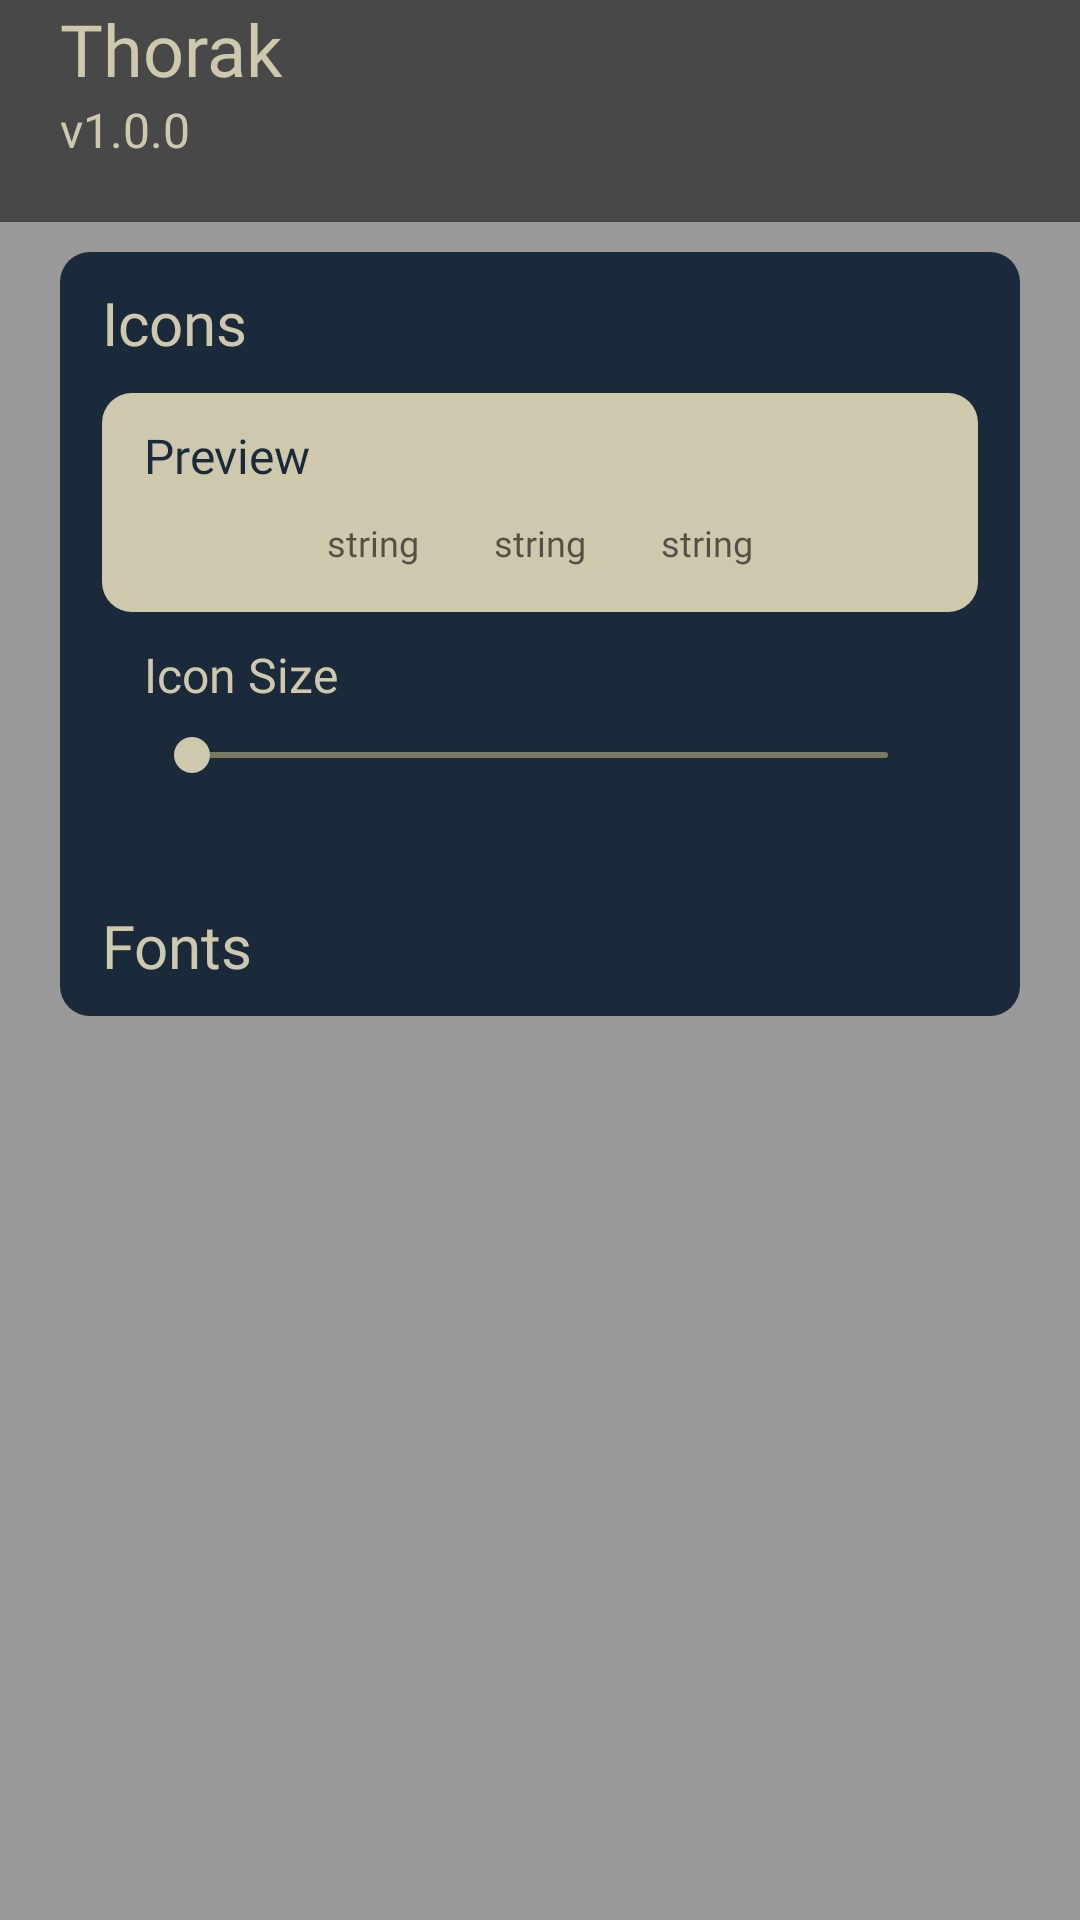

Reconstruct the res/layout file that produces this screen, plus the resources it refers to.
<!-- AndroidManifest.xml: application theme Theme.Thorak -->
<!-- res/layout/fragment_chat_gpt.xml -->
<?xml version="1.0" encoding="utf-8"?>
<RelativeLayout xmlns:android="http://schemas.android.com/apk/res/android"
    xmlns:tools="http://schemas.android.com/tools"
    android:layout_width="match_parent"
    android:layout_height="match_parent"
    xmlns:app="http://schemas.android.com/apk/res-auto"
    android:background="@color/darkDim">

    <ScrollView
        android:layout_width="match_parent"
        android:layout_height="wrap_content">

        <LinearLayout
            android:layout_width="match_parent"
            android:layout_height="wrap_content"
            android:orientation="vertical">
            <RelativeLayout
                android:layout_width="match_parent"
                android:layout_height="wrap_content"
                android:orientation="vertical"
                android:paddingBottom="20sp"
                android:background="@color/darkBl">
                <LinearLayout
                    android:layout_width="wrap_content"
                    android:layout_height="wrap_content"
                    android:orientation="vertical"
                    android:layout_alignParentBottom="true"
                    android:layout_alignParentLeft="true"
                    android:layout_marginLeft="20sp">
                    <TextView
                        android:layout_width="wrap_content"
                        android:layout_height="wrap_content"
                        android:text="Thorak"
                        android:fontFamily="@font/poppins_semibold"
                        android:textColor="@color/nubYel"
                        android:textSize="24sp"/>
                    <TextView
                        android:layout_width="wrap_content"
                        android:layout_height="wrap_content"
                        android:text="v1.0.0"
                        android:fontFamily="@font/poppins"
                        android:textColor="@color/nubYel"
                        android:textSize="16sp"/>
                </LinearLayout>














            </RelativeLayout>

            <LinearLayout
                android:layout_width="match_parent"
                android:layout_height="wrap_content"
                android:background="@drawable/dbluback"
                android:orientation="vertical"
                android:layout_marginLeft="20sp"
                android:layout_marginTop="10sp"
                android:layout_marginRight="20sp">
                <TextView
                    android:layout_width="wrap_content"
                    android:layout_height="wrap_content"
                    android:text="Icons"
                    android:layout_marginTop="10sp"
                    android:layout_marginLeft="14sp"
                    android:layout_marginBottom="10sp"
                    android:fontFamily="@font/poppins_semibold"
                    android:textColor="@color/nubYel"
                    android:textSize="20sp"/>

                <LinearLayout
                    android:layout_width="match_parent"
                    android:layout_height="wrap_content"
                    android:background="@drawable/crback"
                    android:layout_marginRight="14sp"
                    android:layout_marginLeft="14sp"
                    android:orientation="vertical">
                    <TextView
                        android:layout_width="wrap_content"
                        android:layout_height="wrap_content"
                        android:text="Preview"
                        android:layout_marginTop="10sp"
                        android:layout_marginLeft="14sp"
                        android:layout_marginBottom="5sp"
                        android:fontFamily="@font/poppins_semibold"
                        android:textColor="@color/nubBlu"
                        android:textSize="16sp"/>

                    <LinearLayout
                        android:layout_width="match_parent"
                        android:layout_height="wrap_content"
                        android:gravity="center"
                        android:paddingBottom="10sp"
                        android:orientation="horizontal">
                        <LinearLayout
                            android:layout_width="wrap_content"
                            android:layout_height="wrap_content"
                            android:layout_marginRight="15sp"
                            android:orientation="vertical">

                            <ImageView
                                android:layout_width="wrap_content"
                                android:layout_height="wrap_content"
                                android:background="@color/nubBlu"
                                android:src="@drawable/start_arrow"/>
                            <TextView
                                android:layout_width="wrap_content"
                                android:layout_height="wrap_content"
                                android:textSize="12sp"
                                android:padding="5sp"
                                android:hint="string"
                                android:textColor="@color/darkBl"
                                android:fontFamily="@font/poppins"/>

                        </LinearLayout>
                        <LinearLayout
                            android:layout_width="wrap_content"
                            android:layout_height="wrap_content"
                            android:orientation="vertical">

                            <ImageView
                                android:layout_width="wrap_content"
                                android:layout_height="wrap_content"
                                android:background="@color/nubBlu"
                                android:src="@drawable/start_arrow"/>
                            <TextView
                                android:layout_width="wrap_content"
                                android:layout_height="wrap_content"
                                android:textSize="12sp"
                                android:padding="5sp"
                                android:hint="string"
                                android:textColor="@color/darkBl"
                                android:fontFamily="@font/poppins"/>

                        </LinearLayout>
                        <LinearLayout
                            android:layout_width="wrap_content"
                            android:layout_height="wrap_content"
                            android:layout_marginLeft="15sp"
                            android:orientation="vertical">

                            <ImageView
                                android:layout_width="wrap_content"
                                android:layout_height="wrap_content"
                                android:background="@color/nubBlu"
                                android:src="@drawable/start_arrow"/>
                            <TextView
                                android:layout_width="wrap_content"
                                android:layout_height="wrap_content"
                                android:textSize="12sp"
                                android:padding="5sp"
                                android:hint="string"
                                android:textColor="@color/darkBl"
                                android:fontFamily="@font/poppins"/>

                        </LinearLayout>
                    </LinearLayout>
                </LinearLayout>
                <TextView
                    android:layout_width="wrap_content"
                    android:layout_height="wrap_content"
                    android:text="Icon Size"
                    android:layout_marginTop="10sp"
                    android:layout_marginLeft="28sp"
                    android:layout_marginBottom="5sp"
                    android:fontFamily="@font/poppins_semibold"
                    android:textColor="@color/nubYel"
                    android:textSize="16sp"/>
                <SeekBar
                    android:id="@+id/fsize"
                    android:layout_width="match_parent"
                    android:layout_height="wrap_content"
                    android:progressDrawable="@drawable/custom_seekbar"
                    android:thumb="@drawable/thumbsbar"
                    android:layout_marginLeft="28sp"
                    android:layout_marginTop="5sp"
                    android:layout_marginRight="28sp"
                    android:layout_marginBottom="10sp"/>
                <LinearLayout
                    android:layout_width="match_parent"
                    android:layout_height="wrap_content"
                    android:gravity="center"
                    android:paddingTop="12sp"
                    android:paddingBottom="12sp"
                    android:orientation="horizontal">
                    <ImageView
                        android:layout_width="wrap_content"
                        android:layout_height="wrap_content"
                        android:background="@color/nubBlu"
                        android:layout_marginRight="12sp"
                        android:src="@drawable/start_arrow"/>
                    <ImageView
                        android:layout_width="wrap_content"
                        android:layout_height="wrap_content"
                        android:background="@color/nubBlu"
                        android:layout_marginRight="12sp"
                        android:src="@drawable/start_arrow"/>
                    <ImageView
                        android:layout_width="wrap_content"
                        android:layout_height="wrap_content"
                        android:layout_marginRight="12sp"
                        android:background="@color/nubBlu"
                        android:src="@drawable/start_arrow"/>
                    <ImageView
                        android:layout_width="wrap_content"
                        android:layout_height="wrap_content"
                        android:background="@color/nubBlu"
                        android:src="@drawable/start_arrow"/>
                </LinearLayout>
                <TextView
                    android:layout_width="wrap_content"
                    android:layout_height="wrap_content"
                    android:text="Fonts"
                    android:layout_marginTop="10sp"
                    android:layout_marginLeft="14sp"
                    android:layout_marginBottom="10sp"
                    android:fontFamily="@font/poppins_semibold"
                    android:textColor="@color/nubYel"
                    android:textSize="20sp"/>
            </LinearLayout>
        </LinearLayout>
    </ScrollView>

    <ImageButton
        android:id="@+id/rightarrow"
        android:layout_width="40sp"
        android:layout_height="40sp"
        android:background="@drawable/start_arrow"
        android:layout_alignParentRight="true"
        android:layout_marginRight="20sp"
        android:layout_marginBottom="20sp"
        android:layout_alignParentBottom="true"
        tools:ignore="RtlHardcoded" />
</RelativeLayout>
<!-- resources referenced by this layout -->
<resources>
  <color name="darkBl">#88000000</color>
  <color name="darkDim">#66000000</color>
  <color name="nubBlu">#FF1B2A3A</color>
  <color name="nubYel">#FFCEC9AC</color>
  <!-- drawable crback (drawable) -->
  <?xml version="1.0" encoding="utf-8"?>
  <shape xmlns:android="http://schemas.android.com/apk/res/android">
    <solid android:color="@color/nubYel"/>
    <corners android:radius="10sp"/>
  </shape>
  <!-- drawable custom_seekbar (drawable) -->
  <?xml version="1.0" encoding="utf-8"?>
  <layer-list xmlns:android="http://schemas.android.com/apk/res/android">
      
      <item android:gravity="center_vertical">
          <shape android:shape="rectangle">
              <solid android:color="@color/seekbar"/>
              <size android:height="2sp"/>
              <corners android:radius="9sp"/>
          </shape>
      </item>
      
      <item android:gravity="center_vertical">
          <scale android:scaleWidth="100%">
              <selector>
                  <item android:state_enabled="false"
                      android:drawable="@color/nubYel"/>
                  <item>
                      <shape android:shape="rectangle">
                          <solid android:color="@color/nubYel"/>
                          <size android:height="2sp"/>
                          <corners android:radius="9sp"/>
                      </shape>
                  </item>
              </selector>
          </scale>
      </item>
  </layer-list>
  <!-- drawable dbluback (drawable) -->
  <?xml version="1.0" encoding="utf-8"?>
  <shape xmlns:android="http://schemas.android.com/apk/res/android">
    <solid android:color="@color/nubBlu"/>
    <corners android:radius="10sp"/>
  </shape>
  <!-- drawable thumbsbar (drawable) -->
  <?xml version="1.0" encoding="utf-8"?>
  <shape xmlns:android="http://schemas.android.com/apk/res/android">
      <solid android:color="@color/nubYel"/>
      <size android:height="12sp" android:width="12sp"/>
      <corners android:radius="20sp"/>
  </shape>
  <style name="Theme.Thorak" parent="android:Theme.Material.Light.NoActionBar">
          <item name="android:windowShowWallpaper">true</item>
          <item name="android:windowIsTranslucent">true</item>
          <item name="android:windowBackground">@android:color/transparent</item>
          <item name="android:windowContentOverlay">@null</item>
          
          <item name="android:statusBarColor">@android:color/transparent</item>
          <item name="android:navigationBarColor">@android:color/transparent</item>
      </style>
  <color name="seekbar">#FF7C7962</color>
</resources>
